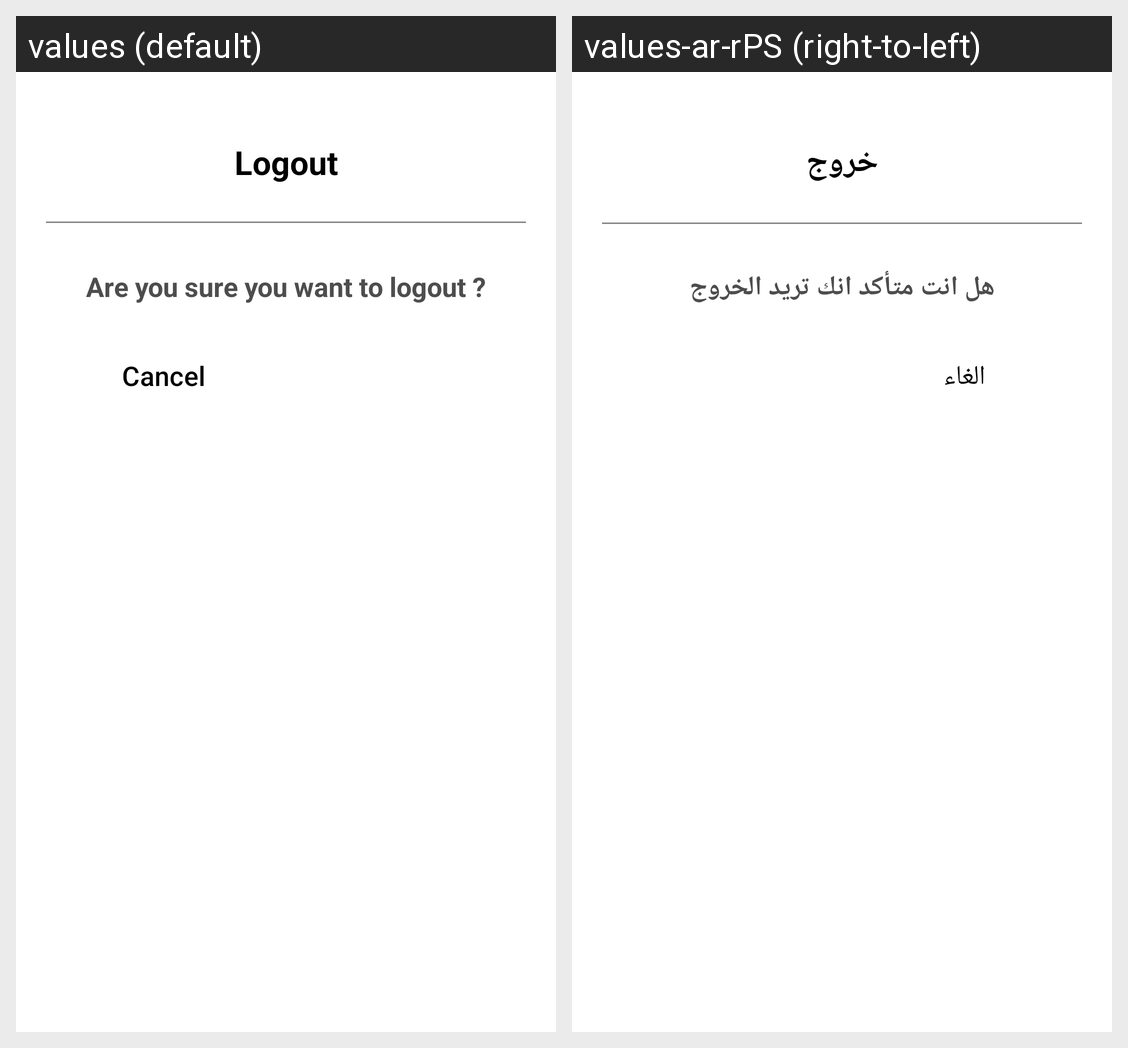

Locale-by-locale string values for the Android screen shown in this grid:
Android screen res/layout/bottom_sheet_dialog_logout.xml rendered under 2 locales, left to right: values (default), values-ar-rPS (right-to-left). Device: Nexus 5 (rendered at 1080×1920; each locale shown at half size, 540×960, under a caption strip naming it); theme Theme.MyApp.
Strings drawn on this screen, with the default value and each locale's value (text and hints the layout hard-codes, and strings that could not be matched under every locale, appear in the picture but are not listed):

logout_tv
  values: Logout
  values-ar-rPS: خروج

are_you_sure_you_want_to_logout_tv
  values: Are you sure you want to logout ?
  values-ar-rPS: هل انت متأكد انك تريد الخروج

cancel_bt
  values: Cancel
  values-ar-rPS: الغاء
